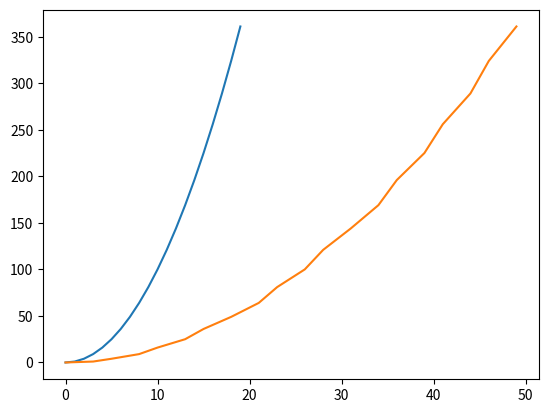

Generate this figure with matplotlib:
import numpy as np
from scipy.fftpack import fft,ifft
from scipy import signal
import matplotlib.pyplot as plt

# plot
def PLOT(y,x=None):
    if x is None:
        x = np.arange(0,y.shape[0])
    plt.plot(x,y)
    plt.show()

# stem
def STEM(y,x=None):
    if x is None:
        x = np.arange(0,y.shape[0])
    plt.stem(x,y)
    plt.show()

# fft
def FFT(x):
    xf = abs(fft(x))/len(x)*2
    xf = xf[range(int(len(xf)/2))]
    return xf

# 下采样（平均池化）1D
def downsampling_avg_1d(x):
    return np.mean(np.reshape(x, [int(x.shape[0] / 2), 2]),axis=1)

# 下采样（平均池化）批
def dowmsampling_avg_batch(batch):
    batch2 = np.zeros(shape=[batch.shape[0],3,int(batch.shape[2]/2)],dtype=batch.dtype)
    for idx1 in range(batch2.shape[0]):
        for idx2 in range(3):
            batch2[idx1,idx2,:] = downsampling_avg_1d(batch[idx1,idx2,:])
    return batch2

# 上采样（近邻插值）1D
def upsampling_NN_1d(x):
    return np.reshape(np.tile(x.reshape([-1,1]),(1,2)),[-1])

# 上采样（线性插值）1D
def upsampleing_linear_1d(x,sl):
    # x的长度
    sl0 = len(x)
    # 构建x2
    x2 = np.zeros(shape=sl)
    # sl0 线性分布到 sl
    idxs = [int(np.round(i)) for i in np.linspace(0,sl-1,sl0)]
    for idx,item in zip(idxs,x):
        x2[idx] = item
    # 0处线性插值
    idx = 0
    while idx<sl:
        if x2[idx]==0 and idx!=0:
            s = idx # 记录起点
            a1 = x2[s-1] # 记录上一点
            # 存在连续0 则继续遍历
            while x2[idx]==0:
                idx += 1
            e = idx-1 # 记录终点
            a2 = x2[e+1]
            # 线性插值
            x2[s:e+1] = np.linspace(a1,a2,e-s+1+2)[1:-1]
        idx += 1
    return x2

def upsampling_linear_batch(batch, sl):
    batch2 = np.zeros(shape=[batch.shape[0],sl])
    for idx in range(batch2.shape[0]):
        batch2[idx] = upsampleing_linear_1d(batch[idx],sl)
    return batch2

# 先下采样后上采样
def downsampling_and_upsampling_batch(batch):
    for idx1 in range(batch.shape[0]):
        for idx2 in range(3):
            batch[idx1,idx2,:] = upsampling_NN_1d(downsampling_avg_1d(batch[idx1,idx2,:]))
    return batch

# 数据集频谱图
def batch_fft_mean(batch):
    fft_m = []
    for ss in batch:
        fft = FFT(ss)
        fft_m.append(fft)
    return np.mean(np.array(fft_m), axis=0)
if __name__ == '__main__':
    a = np.arange(0,20)**2
    PLOT(a)
    b = upsampleing_linear_1d(a,50)
    PLOT(b)